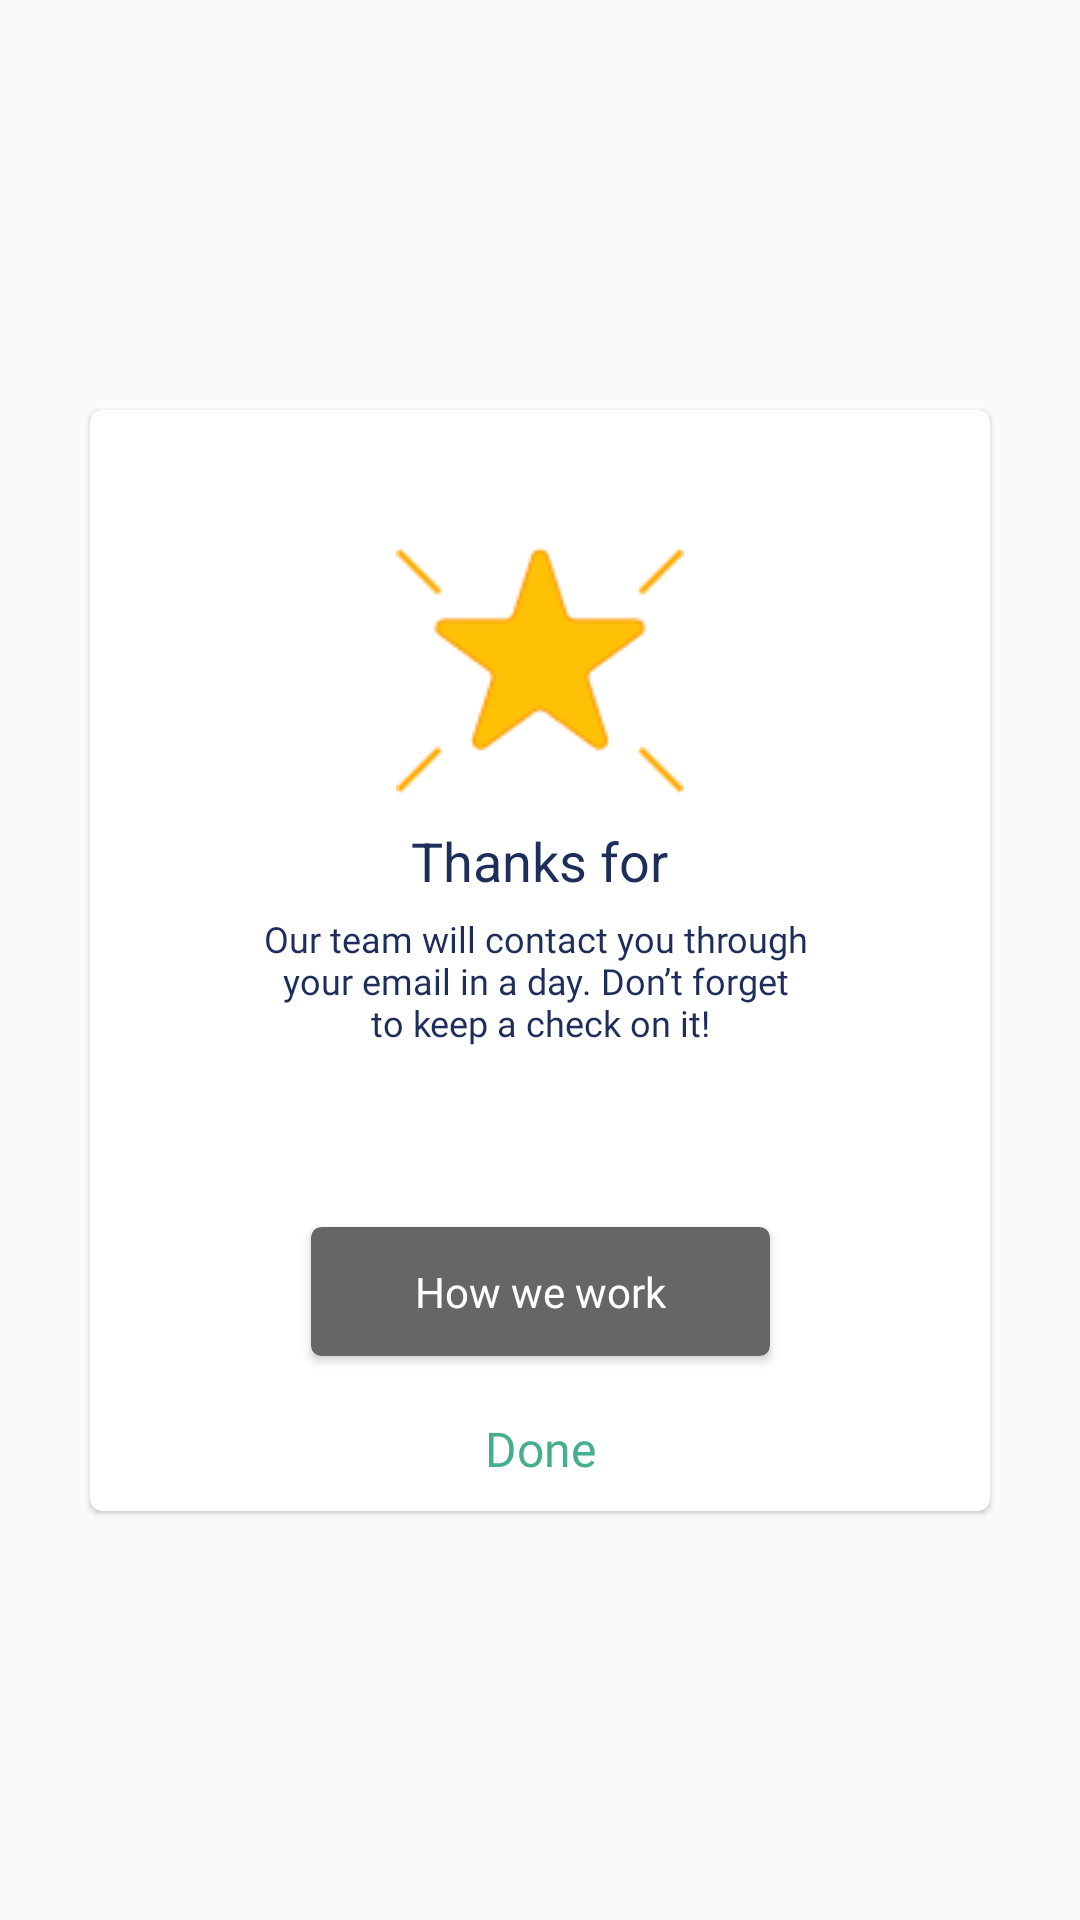

Produce the Android XML layout that renders to this screen, including the resource entries it uses.
<!-- AndroidManifest.xml: application theme AppTheme -->
<!-- res/layout/dia_thanks_for_applying.xml -->
<?xml version="1.0" encoding="utf-8"?>
<androidx.constraintlayout.widget.ConstraintLayout xmlns:android="http://schemas.android.com/apk/res/android"
    xmlns:app="http://schemas.android.com/apk/res-auto"
    xmlns:tools="http://schemas.android.com/tools"
    android:layout_width="match_parent"
    android:layout_height="wrap_content"
    android:layout_gravity="center"
    >
    <com.google.android.material.card.MaterialCardView
        android:layout_width="match_parent"
        android:layout_height="wrap_content"
        app:layout_constraintBottom_toBottomOf="parent"
        app:layout_constraintEnd_toEndOf="parent"
        app:layout_constraintHorizontal_bias="0.48"
        app:layout_constraintStart_toStartOf="parent"
        app:layout_constraintTop_toTopOf="parent"
        android:background="@drawable/curve_white"
        android:layout_marginHorizontal="30dp">

        <androidx.constraintlayout.widget.ConstraintLayout
            android:layout_width="match_parent"
            android:layout_height="match_parent"
            android:padding="10dp"
            android:background="@drawable/curve_white"
            >

            <ImageView
                android:id="@+id/imageView4"
                android:layout_width="98dp"
                android:layout_height="88dp"
                android:layout_marginTop="30dp"
                android:src="@drawable/star"
                app:layout_constraintEnd_toEndOf="parent"
                app:layout_constraintStart_toStartOf="parent"
                app:layout_constraintTop_toTopOf="parent">
            </ImageView>



            <TextView
                android:id="@+id/textView2"
                android:layout_width="156dp"
                android:layout_height="20dp"
                android:layout_marginTop="10dp"
                android:text="@string/thanks_for_apply"
                android:textColor="#1D2E5B"
                android:textSize="18sp"
                android:gravity="center_horizontal"
                app:layout_constraintEnd_toEndOf="parent"
                app:layout_constraintHorizontal_bias="0.496"
                app:layout_constraintStart_toStartOf="parent"
                app:layout_constraintTop_toBottomOf="@+id/imageView4" />

            <TextView
                android:id="@+id/textView5"
                android:layout_width="wrap_content"
                android:layout_height="wrap_content"
                android:layout_marginTop="10dp"
                android:fontFamily="@font/raleway_medium"
                android:gravity="center"
                android:text="@string/thanks_apply"
                android:textColor="#1D2E5B"
                android:textSize="12sp"
                app:layout_constraintEnd_toEndOf="parent"
                app:layout_constraintStart_toStartOf="parent"
                app:layout_constraintTop_toBottomOf="@+id/textView2">
            </TextView>

            <Button
                android:id="@+id/btn_how_we_work"
                android:layout_width="153dp"
                android:layout_height="43dp"
                android:layout_marginTop="60dp"
                android:background="@drawable/border_blue"
                android:fontFamily="@font/raleway_semibold"
                android:text="@string/how_we_work"
                android:textColor="#FFFFFF"
                app:layout_constraintEnd_toEndOf="parent"
                app:layout_constraintStart_toStartOf="parent"
                app:layout_constraintTop_toBottomOf="@+id/textView5"
                android:textAllCaps="false">
            </Button>

            <TextView
                android:id="@+id/btn_done"
                android:layout_width="wrap_content"
                android:layout_height="wrap_content"
                android:layout_margin="20dp"
                android:fontFamily="@font/raleway_semibold"
                android:text="@string/done"
                android:textColor="#45AE8E"
                android:textSize="16sp"
                app:layout_constraintEnd_toEndOf="parent"
                app:layout_constraintStart_toStartOf="parent"
                app:layout_constraintTop_toBottomOf="@+id/btn_how_we_work">
            </TextView>
        </androidx.constraintlayout.widget.ConstraintLayout>
    </com.google.android.material.card.MaterialCardView>
</androidx.constraintlayout.widget.ConstraintLayout>
<!-- resources referenced by this layout -->
<resources>
  <!-- drawable border_blue (drawable) -->
  <?xml version="1.0" encoding="utf-8"?>
  <selector xmlns:android="http://schemas.android.com/apk/res/android" >
  
      <item android:state_pressed="true" >
          <shape android:shape="rectangle"  >
              <corners android:radius="3dip" />
              <stroke android:width="1dip" android:color="#666666" />
              <gradient android:angle="-90" android:startColor="#666666" android:endColor="#666666"  />
          </shape>
      </item>
      <item android:state_focused="true">
          <shape android:shape="rectangle"  >
              <corners android:radius="3dip" />
              <stroke android:width="1dip" android:color="#666666" />
              <solid android:color="#666666"/>
          </shape>
      </item>
      <item >
          <shape android:shape="rectangle"  >
              <corners android:radius="3dip" />
              <stroke android:width="1dip" android:color="#666666" />
              <gradient android:angle="-90" android:startColor="#666666" android:endColor="#666666" />
          </shape>
      </item>
  </selector>
  <!-- drawable curve_white (drawable) -->
  <?xml version="1.0" encoding="utf-8"?>
  <shape xmlns:android="http://schemas.android.com/apk/res/android"
      android:shape="rectangle" >
  
      <corners
          android:topLeftRadius="10dp"
          android:topRightRadius="10dp"
          android:bottomLeftRadius="10dp"
          android:bottomRightRadius="10dp"
      />
      <stroke
          android:width="1dp"
          android:color="#FFFFFF"
          />
      <solid android:color="#FFFFFF" />
  </shape>
  <!-- drawable star: png bitmap (drawable, 2117 bytes) -->
  <string name="done">Done</string>
  <string name="how_we_work">How we work</string>
  <string name="thanks_apply">Our team will contact you through \nyour email in a day. Don’t forget \nto keep a check on it!</string>
  <string name="thanks_for_apply">Thanks for applying!</string>
  <style name="AppTheme" parent="Theme.MaterialComponents.Light.NoActionBar.Bridge">
          
          <item name="colorPrimary">#FFFDFA</item>
          <item name="colorPrimaryDark">#FFFDFA</item>
          <item name="colorAccent">#68B4B7</item>
  
          <item name="android:statusBarColor" tools:targetApi="lollipop">@android:color/transparent</item>
          <item name="android:windowLightStatusBar" tools:ignore="NewApi">true</item>
          <item name="android:forceDarkAllowed" tools:targetApi="q">false</item>
          <item name="bottomSheetDialogTheme">@style/AppBottomSheetDialogTheme</item>
      </style>
  <style name="AppBottomSheetDialogTheme" parent="Theme.Design.Light.BottomSheetDialog">
          <item name="bottomSheetStyle">@style/AppModalStyle</item>
      </style>
  <style name="AppModalStyle" parent="Widget.Design.BottomSheet.Modal">
          <item name="android:background">@drawable/rounded_dialog</item>
      </style>
</resources>
